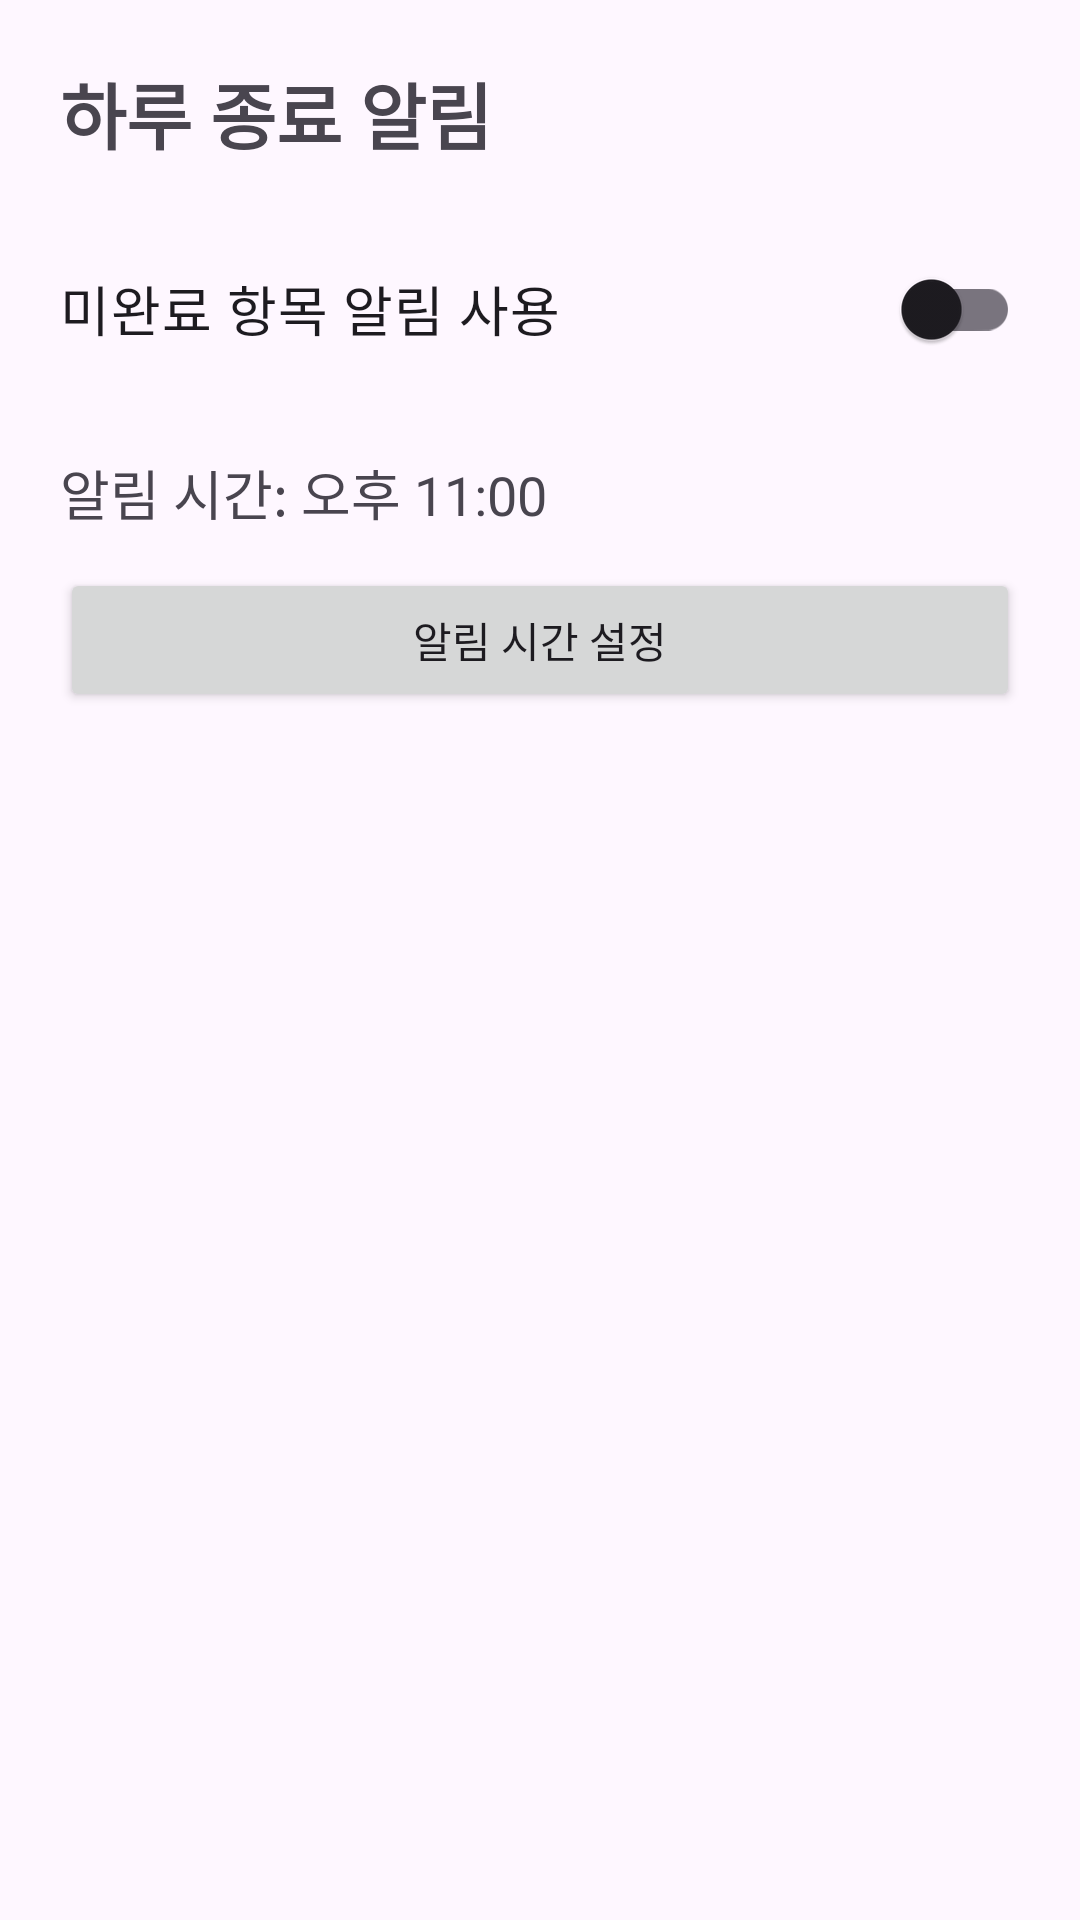

Android layout source for this screen:
<!-- AndroidManifest.xml: application theme Theme.DailyWorkCheck -->
<!-- res/layout/activity_settings.xml -->
<?xml version="1.0" encoding="utf-8"?>
<LinearLayout
    xmlns:android="http://schemas.android.com/apk/res/android"
    xmlns:app="http://schemas.android.com/apk/res-auto"
    android:layout_width="match_parent"
    android:layout_height="match_parent"
    android:orientation="vertical"
    android:padding="20dp">

    <TextView
        android:layout_width="match_parent"
        android:layout_height="wrap_content"
        android:text="하루 종료 알림"
        android:textSize="24sp"
        android:textStyle="bold" />

    <androidx.appcompat.widget.SwitchCompat
        android:id="@+id/switchReminder"
        android:layout_width="match_parent"
        android:layout_height="wrap_content"
        android:layout_marginTop="24dp"
        android:text="미완료 항목 알림 사용"
        android:textSize="18sp" />

    <TextView
        android:id="@+id/textReminderTime"
        android:layout_width="match_parent"
        android:layout_height="wrap_content"
        android:layout_marginTop="24dp"
        android:text="알림 시간: 오후 11:00"
        android:textSize="18sp" />

    <Button
        android:id="@+id/buttonSelectTime"
        android:layout_width="match_parent"
        android:layout_height="wrap_content"
        android:layout_marginTop="12dp"
        android:text="알림 시간 설정" />

</LinearLayout>
<!-- resources referenced by this layout -->
<resources>
  <style name="Theme.DailyWorkCheck" parent="Base.Theme.DailyWorkCheck" />
  <style name="Base.Theme.DailyWorkCheck" parent="Theme.Material3.DayNight.NoActionBar">
          
          
      </style>
</resources>
